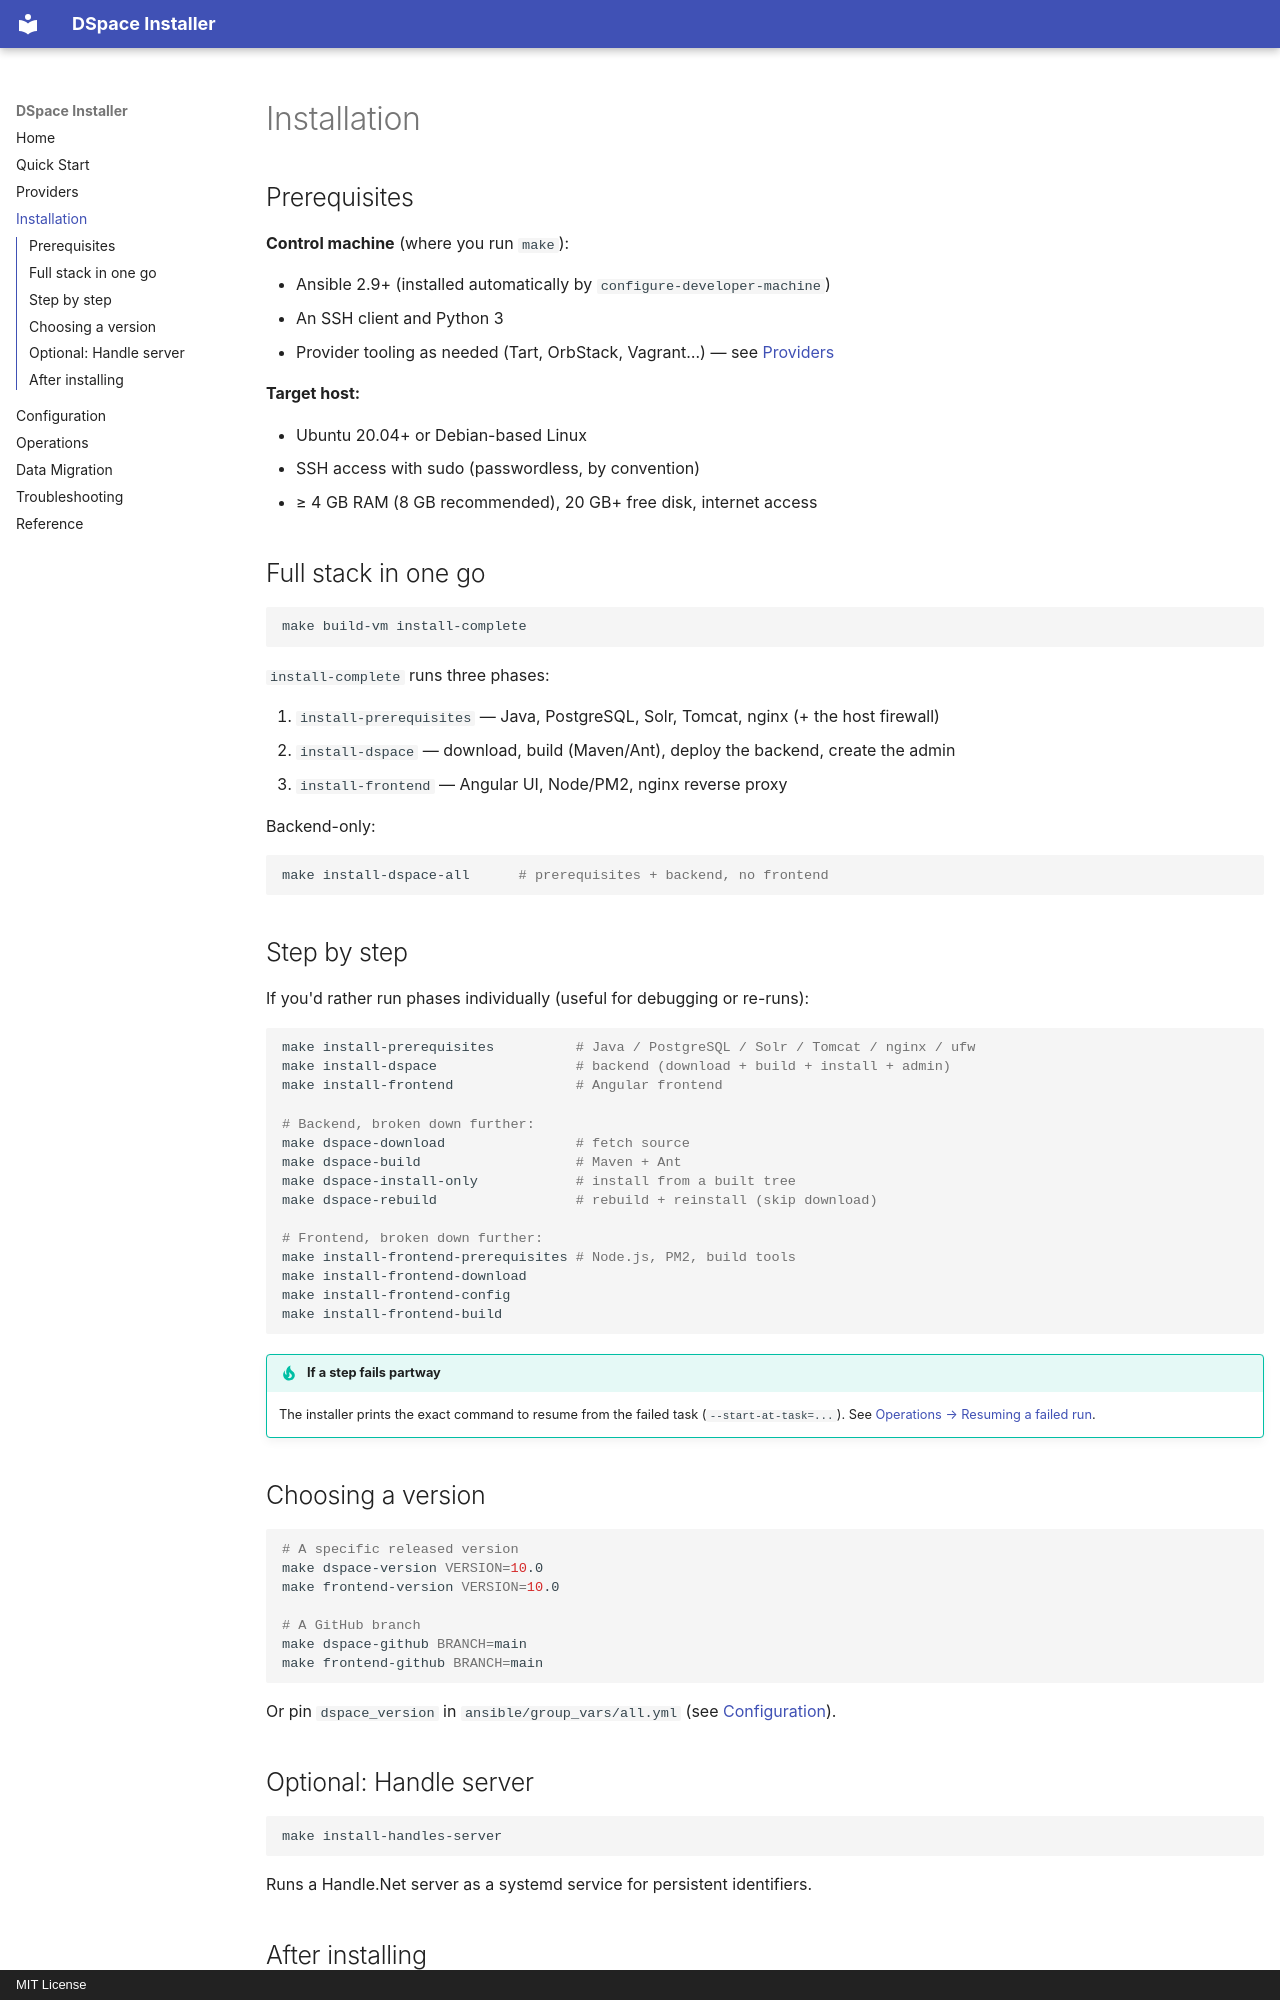

repository: mpasternak/dspace-9-installer-ansible · page: installation/index.html · generator: mkdocs · copyright: MIT License

# Installation

## Prerequisites

**Control machine** (where you run `make`):

- Ansible 2.9+ (installed automatically by `configure-developer-machine`)
- An SSH client and Python 3
- Provider tooling as needed (Tart, OrbStack, Vagrant…) — see [Providers](providers.md)

**Target host:**

- Ubuntu 20.04+ or Debian-based Linux
- SSH access with sudo (passwordless, by convention)
- ≥ 4 GB RAM (8 GB recommended), 20 GB+ free disk, internet access

## Full stack in one go

```bash
make build-vm install-complete
```

`install-complete` runs three phases:

1. `install-prerequisites` — Java, PostgreSQL, Solr, Tomcat, nginx (+ the host firewall)
2. `install-dspace` — download, build (Maven/Ant), deploy the backend, create the admin
3. `install-frontend` — Angular UI, Node/PM2, nginx reverse proxy

Backend-only:

```bash
make install-dspace-all      # prerequisites + backend, no frontend
```

## Step by step

If you'd rather run phases individually (useful for debugging or re-runs):

```bash
make install-prerequisites          # Java / PostgreSQL / Solr / Tomcat / nginx / ufw
make install-dspace                 # backend (download + build + install + admin)
make install-frontend               # Angular frontend

# Backend, broken down further:
make dspace-download                # fetch source
make dspace-build                   # Maven + Ant
make dspace-install-only            # install from a built tree
make dspace-rebuild                 # rebuild + reinstall (skip download)

# Frontend, broken down further:
make install-frontend-prerequisites # Node.js, PM2, build tools
make install-frontend-download
make install-frontend-config
make install-frontend-build
```

!!! tip "If a step fails partway"
    The installer prints the exact command to resume from the failed task
    (`--start-at-task=...`). See [Operations → Resuming a failed run](operations.md#resuming-a-failed-run).

## Choosing a version

```bash
# A specific released version
make dspace-version VERSION=10.0
make frontend-version VERSION=10.0

# A GitHub branch
make dspace-github BRANCH=main
make frontend-github BRANCH=main
```

Or pin `dspace_version` in `ansible/group_vars/all.yml` (see [Configuration](configuration.md)).

## Optional: Handle server

```bash
make install-handles-server
```

Runs a Handle.Net server as a systemd service for persistent identifiers.
